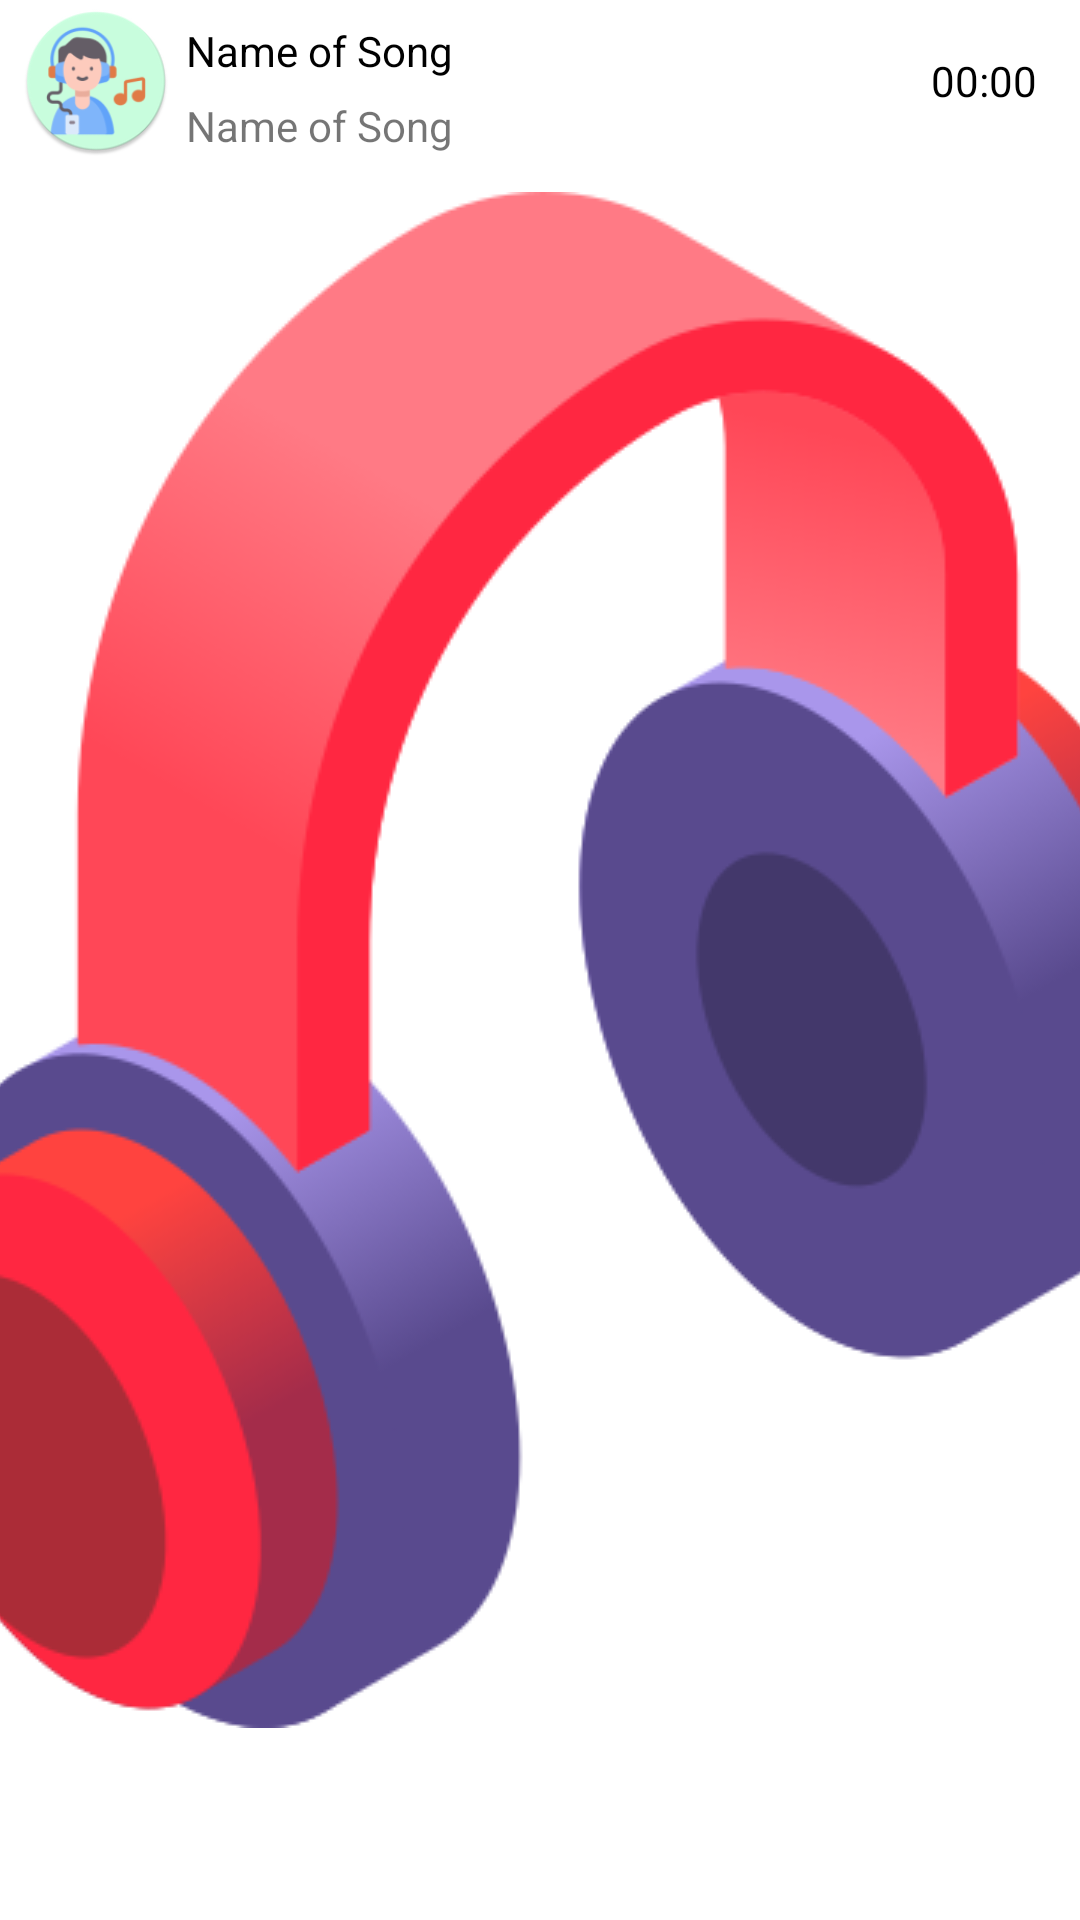

Here is an Android app screen rendered from its layout file. Give the layout XML and the strings, colors and styles it references.
<!-- AndroidManifest.xml: application theme splash_screen -->
<!-- res/layout/music_list_view.xml -->
<?xml version="1.0" encoding="utf-8"?>
<RelativeLayout xmlns:android="http://schemas.android.com/apk/res/android"
    android:layout_width="match_parent"
    android:layout_height="wrap_content"
    xmlns:app="http://schemas.android.com/apk/res-auto"
    android:padding="2dp"
    android:layout_marginBottom="5dp">

    <com.google.android.material.imageview.ShapeableImageView
        android:id="@+id/SongImageMusicView"
        android:layout_width="50dp"
        android:layout_height="50dp"
        android:src = "@mipmap/orinplayer_launcher_round"
        app:shapeAppearanceOverlay="@style/curved"
        android:layout_marginHorizontal="5dp"/>
    
    <TextView
        android:id="@+id/SongNameMusicView"
        android:layout_width="wrap_content"
        android:layout_height="30dp"
        android:text="@string/song_name"
        android:layout_toEndOf="@+id/SongImageMusicView"
        android:layout_toStartOf="@+id/SongDurationMusicView"
        android:textColor="@color/black"
        android:gravity="center_vertical"
        android:singleLine="true"/>

    <TextView
        android:id="@+id/SongAlbumMusicView"
        android:layout_width="wrap_content"
        android:layout_height="20dp"
        android:layout_marginTop="30dp"
        android:text="@string/song_name"
        android:layout_toEndOf="@+id/SongImageMusicView"
        android:layout_toStartOf="@+id/SongDurationMusicView"
        android:gravity="center_vertical"
        android:singleLine="true"/>

    <TextView
        android:id="@+id/SongDurationMusicView"
        android:layout_width="50dp"
        android:layout_height="50dp"
        android:text="@string/start_time"
        android:layout_alignParentEnd="true"
        android:gravity="center"
        android:textColor="@color/black"
        android:layout_marginHorizontal="5dp"/>

</RelativeLayout>
<!-- resources referenced by this layout -->
<resources>
  <color name="black">#FF000000</color>
  <!-- mipmap orinplayer_launcher_round: png bitmap (mipmap-hdpi, 5674 bytes) -->
  <string name="song_name">Name of Song</string>
  <string name="start_time">00:00</string>
  <style name="curved">
          <item name="cornerSize">20%</item>
      </style>
  <style name="splash_screen" parent="Theme.MaterialComponents.Light.NoActionBar">
          <item name="android:windowBackground">@drawable/splash_screen</item>
      </style>
  <!-- drawable splash_screen (drawable) -->
  <?xml version="1.0" encoding="utf-8"?>
  <layer-list xmlns:android="http://schemas.android.com/apk/res/android">
      <item android:drawable="@color/white"/>
      <item android:drawable="@drawable/headphones_icon" android:gravity="center"/>
  </layer-list>
  <color name="white">#FFFFFFFF</color>
  <!-- drawable headphones_icon: png bitmap (drawable-v24, 42846 bytes) -->
</resources>
